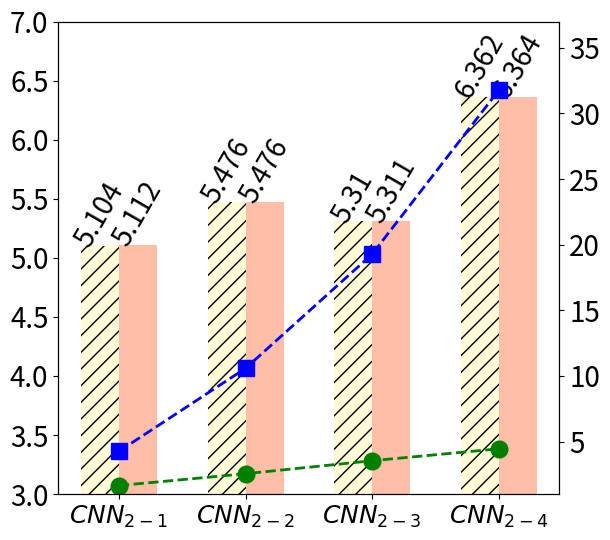
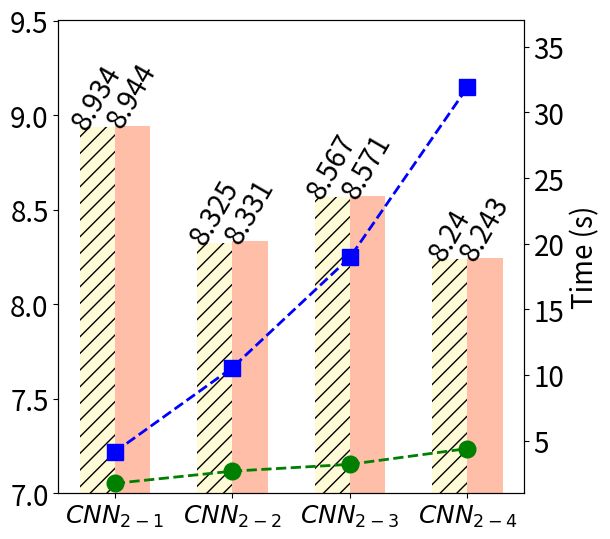
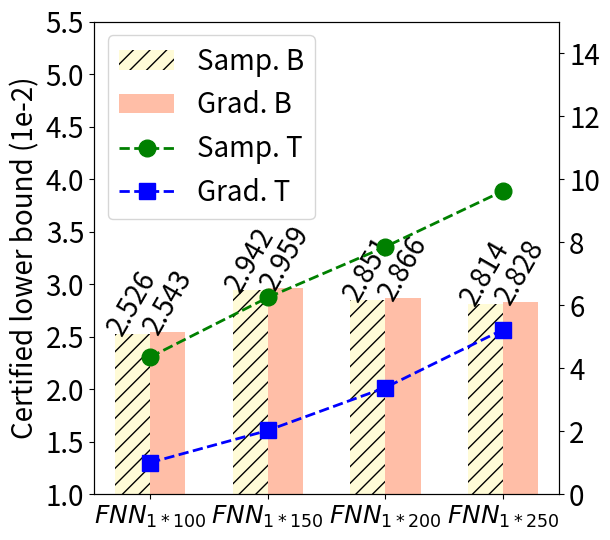
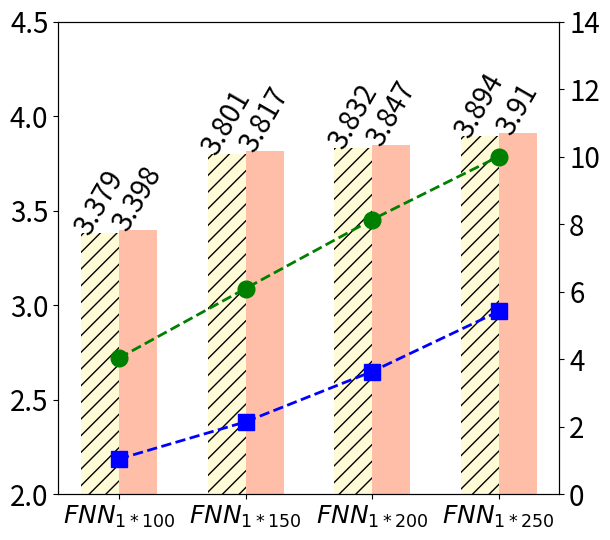

The matplotlib source for these figures, in order:
import matplotlib.pyplot as plt
import matplotlib

def draw1():  # mnist_cnn
    plt.rcParams['figure.figsize'] = (6.2,5.5)
    # x_tick = ["$FNN_{1*100}$", "$FNN_{1*150}$", "$FNN_{1*200}$", "$FNN_{1*250}$"]
    x_tick = ["$CNN_{2-1}$", "$CNN_{2-2}$", "$CNN_{2-3}$", "$CNN_{2-4}$"]
    x = range(len(x_tick))
    y_sample = [5.104, 5.476, 5.310, 6.362]
    y_gradient = [5.112, 5.476, 5.311, 6.364]
    t_sample = [1.65, 2.55, 3.54, 4.45]
    t_gradient = [4.26, 10.58, 19.27, 31.75]

    width = 0.3

    fig = plt.figure()
    ax = fig.add_subplot(111)
    plt.bar([xi - width / 2.0 for xi in x], y_sample, width=width, color='LemonChiffon', alpha=0.8, label="Samp. B", hatch="//")
    plt.bar([xi + width / 2.0 for xi in x], y_gradient, width=width, color='Coral', alpha=0.5, label="Grad. B")
    # plt.ylabel("certified lower bound (1e-2)", fontsize=20)
    for a,b in zip(x, y_sample):
        plt.text(a-width/2.0, b, b, ha="center", va="baseline", fontsize=20, rotation=60)
    for a,b in zip(x, y_gradient):
        plt.text(a+width/2.0, b, b, ha="center", va="baseline", fontsize=20, rotation=60)
    plt.xticks(x, x_tick, fontsize=18)
    plt.ylim(3.0, 7.0)
    plt.yticks(fontsize=20)
    # plt.legend(["Samp. B", "Grad. B"], loc='upper left', fontsize=20)
    
    ax2 = plt.twinx()
    # ax2.set_ylabel("time (s)", fontsize=20)
    ax2.set_ylim([1, 37])
    plt.yticks(fontsize=20)
    plt.plot(x, t_sample, marker="o", color = "green", linewidth=2.0, label="Samp. T", linestyle='--',markersize=12)
    plt.plot(x, t_gradient, marker="s", color = "blue", linewidth=2.0, label="Grad. T", linestyle='--',markersize=12)
    plt.tight_layout()
    # lines, labels = ax.get_legend_handles_labels()
    # lines2, labels2 = ax2.get_legend_handles_labels()
    # plt.legend(lines + lines2, labels + labels2, loc='upper left', fontsize=20)
    plt.savefig("GD_sample_mnist_cnn.png")
    plt.clf()




def draw2():  # fashion_mnist_cnn
    plt.rcParams['figure.figsize'] = (6.2,5.5)
    x_tick = ["$CNN_{2-1}$", "$CNN_{2-2}$", "$CNN_{2-3}$", "$CNN_{2-4}$"]
    x = range(len(x_tick))
    # y_sample = [2.525, 2.941, 2.85, 2.812]
    # y_gradient = [2.543, 2.959, 2.866, 2.828]
    # t_sample = [1.0, 2.0, 3.5, 5.0]
    # t_gradient = [0.8, 1.5, 2.0, 2.8]

    y_sample = [8.934, 8.325, 8.567, 8.24]
    y_gradient = [8.944, 8.331, 8.571, 8.243]
    t_sample = [1.74, 2.67, 3.19, 4.39]
    t_gradient = [4.13, 10.55, 18.95, 31.91]

    width = 0.3

    fig = plt.figure()
    ax = fig.add_subplot(111)
    plt.bar([xi - width / 2.0 for xi in x], y_sample, width=width, color='LemonChiffon', alpha=0.8, label="Samp. B", hatch="//")
    plt.bar([xi + width / 2.0 for xi in x], y_gradient, width=width, color='Coral', alpha=0.5, label="Grad. B")
    # plt.ylabel("certified lower bound (1e-2)", fontsize=20)
    for a,b in zip(x, y_sample):
        plt.text(a-width/2.0, b, b, ha="center", va="baseline", fontsize=20, rotation=60)
    for a,b in zip(x, y_gradient):
        plt.text(a+width/2.0, b, b, ha="center", va="baseline", fontsize=20, rotation=60)
    plt.xticks(x, x_tick, fontsize=18)
    plt.ylim(7.0, 9.5)
    plt.yticks(fontsize=20)
    # plt.legend(["Samp. B", "Grad. B"], loc='upper left', fontsize=20)
    
    ax2 = plt.twinx()
    ax2.set_ylabel("Time (s)", fontsize=20)
    ax2.set_ylim([1, 37])
    plt.yticks(fontsize=20)
    plt.plot(x, t_sample, marker="o", color = "green", linewidth=2.0, label="Samp. T", linestyle='--',markersize=12)
    plt.plot(x, t_gradient, marker="s", color = "blue", linewidth=2.0, label="Grad. T", linestyle='--',markersize=12)
    plt.tight_layout()
    # lines, labels = ax.get_legend_handles_labels()
    # lines2, labels2 = ax2.get_legend_handles_labels()
    # plt.legend(lines + lines2, labels + labels2, loc='upper left', fontsize=20)
    plt.savefig("GD_sample_fashion_mnist_cnn.png")
    plt.clf()



def draw3():  # mnist_fnn
    plt.rcParams['figure.figsize'] = (6.2,5.5)
    x_tick = ["$FNN_{1*100}$", "$FNN_{1*150}$", "$FNN_{1*200}$", "$FNN_{1*250}$"]
    x = range(len(x_tick))
    y_sample = [2.526, 2.942, 2.851, 2.814]
    y_gradient = [2.543, 2.959, 2.866, 2.828]
    t_sample = [4.35, 6.24, 7.85, 9.62]
    t_gradient = [1.00, 2.02, 3.38, 5.22]

    width = 0.3

    fig = plt.figure()
    ax = fig.add_subplot(111)
    plt.bar([xi - width / 2.0 for xi in x], y_sample, width=width, color='LemonChiffon', alpha=0.8, label="Samp. B", hatch="//")
    plt.bar([xi + width / 2.0 for xi in x], y_gradient, width=width, color='Coral', alpha=0.5, label="Grad. B")
    plt.ylabel("Certified lower bound (1e-2)", fontsize=20)
    for a,b in zip(x, y_sample):
        plt.text(a-width/2.0, b, b, ha="center", va="baseline", fontsize=20, rotation=60)
    for a,b in zip(x, y_gradient):
        plt.text(a+width/2.0, b, b, ha="center", va="baseline", fontsize=20, rotation=60)
    plt.xticks(x, x_tick, fontsize=18)
    plt.ylim(1.0, 5.5)
    plt.yticks(fontsize=20)
    # plt.legend(["Samp. B", "Grad. B"], loc='upper left', fontsize=20)
    
    ax2 = plt.twinx()
    # ax2.set_ylabel("time (s)", fontsize=20)
    ax2.set_ylim([0, 15])
    plt.yticks(fontsize=20)
    plt.plot(x, t_sample, marker="o", color = "green", linewidth=2.0, label="Samp. T", linestyle='--',markersize=12)
    plt.plot(x, t_gradient, marker="s", color = "blue", linewidth=2.0, label="Grad. T", linestyle='--',markersize=12)
    plt.tight_layout()
    lines, labels = ax.get_legend_handles_labels()
    lines2, labels2 = ax2.get_legend_handles_labels()
    plt.legend(lines + lines2, labels + labels2, loc='upper left', fontsize=20)
    plt.savefig("GD_sample_mnist_fnn.png")
    plt.clf()


def draw4():  # fashion_mnist_fnn
    plt.rcParams['figure.figsize'] = (6.2,5.5)
    x_tick = ["$FNN_{1*100}$", "$FNN_{1*150}$", "$FNN_{1*200}$", "$FNN_{1*250}$"]
    x = range(len(x_tick))
    y_sample = [3.379, 3.801, 3.832, 3.894]
    y_gradient = [3.398, 3.817, 3.847, 3.91]
    t_sample = [4.03, 6.09, 8.13, 10.00]
    t_gradient = [1.04, 2.14, 3.63, 5.41]

    width = 0.3

    fig = plt.figure()
    ax = fig.add_subplot(111)
    plt.bar([xi - width / 2.0 for xi in x], y_sample, width=width, color='LemonChiffon', alpha=0.8, label="Samp. B", hatch="//")
    plt.bar([xi + width / 2.0 for xi in x], y_gradient, width=width, color='Coral', alpha=0.5, label="Grad. B")
    # plt.ylabel("certified lower bound (1e-2)", fontsize=20)
    for a,b in zip(x, y_sample):
        plt.text(a-width/2.0, b, b, ha="center", va="baseline", fontsize=20, rotation=60)
    for a,b in zip(x, y_gradient):
        plt.text(a+width/2.0, b, b, ha="center", va="baseline", fontsize=20, rotation=60)
    plt.xticks(x, x_tick, fontsize=18)
    plt.ylim(2.0, 4.5)
    plt.yticks(fontsize=20)
    # plt.legend(["Samp. B", "Grad. B"], loc='upper left', fontsize=20)
    
    ax2 = plt.twinx()
    # ax2.set_ylabel("time (s)", fontsize=20)
    ax2.set_ylim([0, 14])
    plt.yticks(fontsize=20)
    plt.plot(x, t_sample, marker="o", color = "green", linewidth=2.0, label="Samp. T", linestyle='--',markersize=12)
    plt.plot(x, t_gradient, marker="s", color = "blue", linewidth=2.0, label="Grad. T", linestyle='--',markersize=12)
    plt.tight_layout()
    # lines, labels = ax.get_legend_handles_labels()
    # lines2, labels2 = ax2.get_legend_handles_labels()
    # plt.legend(lines + lines2, labels + labels2, loc='upper left', fontsize=20)
    plt.savefig("GD_sample_fashion_mnist_fnn.png")
    plt.clf()


if __name__ == "__main__":
    draw1()
    draw2()
    draw3()
    draw4()
